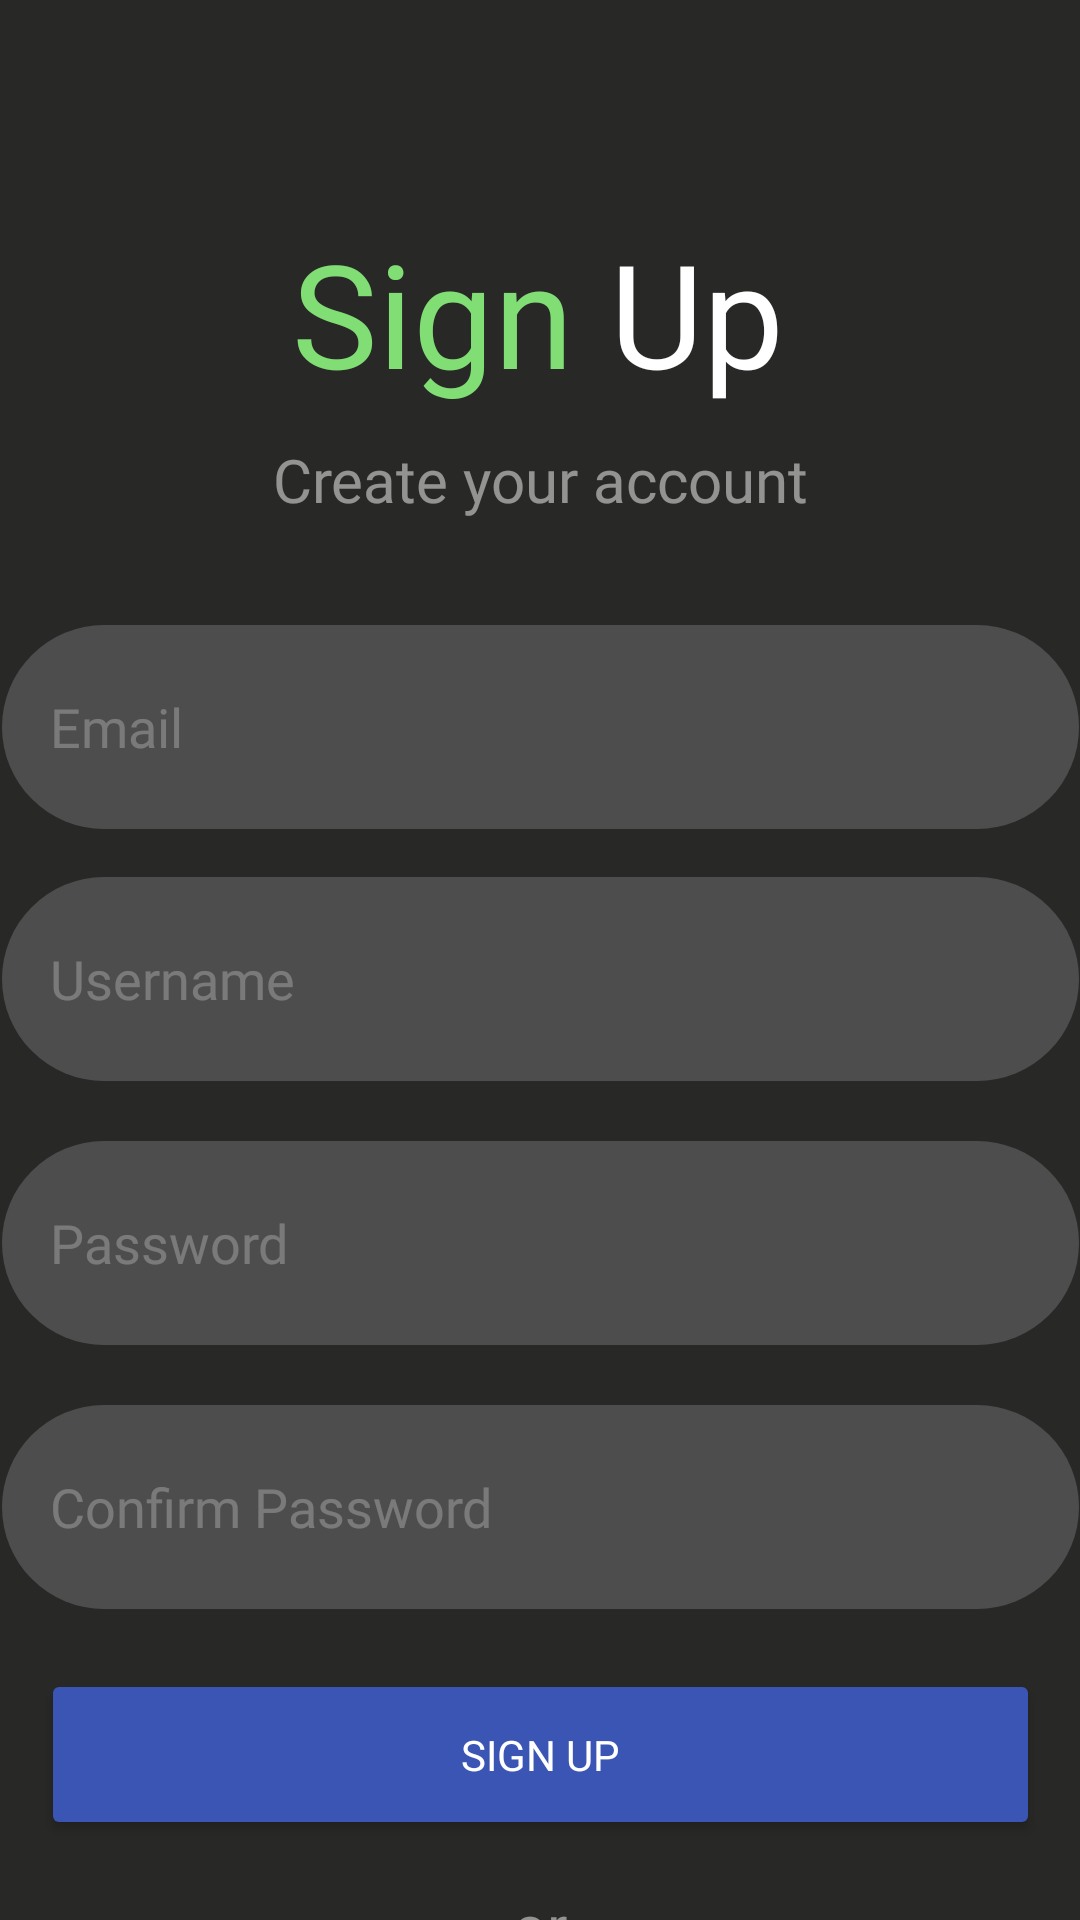

Produce the Android XML layout that renders to this screen, including the resource entries it uses.
<!-- AndroidManifest.xml: application theme Theme.Ygeia -->
<!-- res/layout/sign_up_page.xml -->
<?xml version="1.0" encoding="utf-8"?>
<androidx.constraintlayout.widget.ConstraintLayout xmlns:android="http://schemas.android.com/apk/res/android"
    xmlns:app="http://schemas.android.com/apk/res-auto"
    xmlns:tools="http://schemas.android.com/tools"
    android:id="@+id/main"
    android:layout_width="match_parent"
    android:layout_height="match_parent"
    android:background="#282827"
    tools:context=".SignUpPage" >

    <com.google.android.material.button.MaterialButton
        android:id="@+id/sign_up_facebook_2"
        android:layout_width="340dp"
        android:layout_height="48dp"
        android:layout_marginTop="15dp"
        android:background="@drawable/button_border"
        android:fontFamily="@font/nunito_sans"
        android:text="Continue with Facebook"
        android:textColor="@color/white"
        android:textSize="16sp"
        app:backgroundTint="@color/sapphire"
        app:icon="@drawable/facebook_logo"
        app:iconGravity="textStart"
        app:iconSize="31dp"
        app:iconTint="@null"
        app:layout_constraintEnd_toEndOf="parent"
        app:layout_constraintStart_toStartOf="parent"
        app:layout_constraintTop_toBottomOf="@+id/sign_up_google_2" />

    <com.google.android.material.button.MaterialButton
        android:id="@+id/sign_up_google_2"
        android:layout_width="340dp"
        android:layout_height="48dp"
        android:layout_marginTop="15dp"
        android:background="@drawable/button_border"
        android:fontFamily="@font/nunito_sans"
        android:padding="0.05dp"
        android:text="Continue with Google"
        android:textAlignment="center"
        android:textColor="@color/white"
        android:textSize="16sp"
        app:backgroundTint="@color/sapphire"
        app:icon="@drawable/google_logo"
        app:iconGravity="textStart"
        app:iconSize="31dp"
        app:iconTint="@null"
        app:layout_constraintEnd_toEndOf="parent"
        app:layout_constraintStart_toStartOf="parent"
        app:layout_constraintTop_toBottomOf="@+id/divider_text_2" />

    <View
        android:id="@+id/view2"
        android:layout_width="110dp"
        android:layout_height="2dp"
        android:layout_marginTop="30dp"
        android:layout_weight="1"
        android:alpha="0.5"
        android:background="@color/white"
        app:layout_constraintEnd_toStartOf="@+id/divider_text_2"
        app:layout_constraintStart_toStartOf="parent"
        app:layout_constraintTop_toBottomOf="@+id/sign_up_button_2" />

    <View
        android:id="@+id/view3"
        android:layout_width="110dp"
        android:layout_height="2dp"
        android:layout_marginTop="30dp"
        android:layout_weight="1"
        android:alpha="0.5"
        android:background="@color/white"
        app:layout_constraintEnd_toEndOf="parent"
        app:layout_constraintStart_toEndOf="@+id/divider_text_2"
        app:layout_constraintTop_toBottomOf="@+id/sign_up_button_2" />

    <TextView
        android:id="@+id/text_2"
        android:layout_width="wrap_content"
        android:layout_height="wrap_content"
        android:fontFamily="@font/lora_bold"
        android:text="@string/sign_up"
        android:textColor="@color/white"
        android:textSize="48sp"
        app:layout_constraintBottom_toBottomOf="parent"
        app:layout_constraintEnd_toEndOf="parent"
        app:layout_constraintHorizontal_bias="0.497"
        app:layout_constraintStart_toStartOf="parent"
        app:layout_constraintTop_toTopOf="parent"
        app:layout_constraintVertical_bias="0.125"
        tools:text="Sign Up" />

    <TextView
        android:id="@+id/create_your_account"
        android:layout_width="wrap_content"
        android:layout_height="wrap_content"
        android:layout_marginTop="10dp"
        android:alpha="0.5"
        android:fontFamily="@font/nunito_sans"
        android:text="Create your account"
        android:textAlignment="center"
        android:textColor="@color/white"
        android:textSize="20sp"
        app:layout_constraintEnd_toEndOf="parent"
        app:layout_constraintStart_toStartOf="parent"
        app:layout_constraintTop_toBottomOf="@+id/text_2" />

    <com.google.android.material.textfield.TextInputEditText
        android:id="@+id/input_email_2"
        android:layout_width="359dp"
        android:layout_height="68dp"
        android:layout_marginTop="35dp"
        android:background="@drawable/input_field"
        android:fontFamily="@font/nunito_sans"
        android:hint="Email"
        android:textColorHint="#41FFFFFF"
        app:layout_constraintEnd_toEndOf="parent"
        app:layout_constraintStart_toStartOf="parent"
        app:layout_constraintTop_toBottomOf="@+id/create_your_account" />

    <com.google.android.material.textfield.TextInputEditText
        android:id="@+id/input_username_2"
        android:layout_width="359dp"
        android:layout_height="68dp"
        android:layout_marginTop="16dp"
        android:background="@drawable/input_field"
        android:fontFamily="@font/nunito_sans"
        android:hint="Username"
        android:textColorHint="#41FFFFFF"
        app:layout_constraintEnd_toEndOf="parent"
        app:layout_constraintStart_toStartOf="parent"
        app:layout_constraintTop_toBottomOf="@+id/input_email_2" />

    <com.google.android.material.textfield.TextInputEditText
        android:id="@+id/input_password_2"
        android:layout_width="359dp"
        android:layout_height="68dp"
        android:layout_marginTop="20dp"
        android:background="@drawable/input_field"
        android:fontFamily="@font/nunito_sans"
        android:hint="Password"
        android:textColorHint="#41FFFFFF"
        app:layout_constraintEnd_toEndOf="parent"
        app:layout_constraintStart_toStartOf="parent"
        app:layout_constraintTop_toBottomOf="@+id/input_username_2" />

    <com.google.android.material.textfield.TextInputEditText
        android:id="@+id/input_confirm_password_2"
        android:layout_width="359dp"
        android:layout_height="68dp"
        android:layout_marginTop="20dp"
        android:background="@drawable/input_field"
        android:fontFamily="@font/nunito_sans"
        android:hint="Confirm Password"
        android:textColorHint="#41FFFFFF"
        app:layout_constraintEnd_toEndOf="parent"
        app:layout_constraintStart_toStartOf="parent"
        app:layout_constraintTop_toBottomOf="@+id/input_password_2" />

    <Button
        android:id="@+id/sign_up_button_2"
        android:layout_width="333dp"
        android:layout_height="57dp"
        android:layout_marginTop="20dp"
        android:backgroundTint="@color/sapphire"
        android:fontFamily="@font/nunito_sans"
        android:text="Sign Up"
        android:textAlignment="center"
        android:textColor="@color/white"
        app:layout_constraintEnd_toEndOf="parent"
        app:layout_constraintStart_toStartOf="parent"
        app:layout_constraintTop_toBottomOf="@+id/input_confirm_password_2" />

    <TextView
        android:id="@+id/divider_text_2"
        android:layout_width="wrap_content"
        android:layout_height="wrap_content"
        android:layout_marginTop="15dp"
        android:alpha="0.5"
        android:fontFamily="@font/nunito_sans"
        android:text="or"
        android:textAlignment="center"
        android:textColor="@color/white"
        android:textSize="20sp"
        app:layout_constraintEnd_toEndOf="parent"
        app:layout_constraintStart_toStartOf="parent"
        app:layout_constraintTop_toBottomOf="@+id/sign_up_button_2" />

    <TextView
        android:id="@+id/login_text_2"
        android:layout_width="wrap_content"
        android:layout_height="wrap_content"
        android:layout_marginTop="10dp"
        android:fontFamily="@font/lora_medium"
        android:text="Already have an account? Login here"
        android:textAlignment="center"
        android:textColor="@color/white"
        android:textSize="12sp"
        app:layout_constraintEnd_toEndOf="parent"
        app:layout_constraintStart_toStartOf="parent"
        app:layout_constraintTop_toBottomOf="@+id/sign_up_facebook_2" />

</androidx.constraintlayout.widget.ConstraintLayout>
<!-- resources referenced by this layout -->
<resources>
  <color name="sapphire">#3A55B4</color>
  <color name="white">#FFFFFFFF</color>
  <!-- drawable button_border (drawable) -->
  <?xml version="1.0" encoding="utf-8"?>
  <shape xmlns:android="http://schemas.android.com/apk/res/android">
      <solid android:color="@android:color/transparent" />
  
      <stroke
          android:width="1.5dp"
          android:color="#3A55B4"/>
  
      <corners android:radius="30dp"/>
  </shape>
  <!-- drawable facebook_logo: png bitmap (drawable, 814 bytes) -->
  <!-- drawable google_logo: png bitmap (drawable, 844 bytes) -->
  <!-- drawable input_field (drawable) -->
  <?xml version="1.0" encoding="utf-8"?>
  <shape xmlns:android="http://schemas.android.com/apk/res/android"
      android:shape="rectangle">
  
      <solid android:color="#4D4D4D"/>
  
      <corners android:radius="50dp"/>
  
      <padding
          android:left="16dp"
          android:right="16dp"
          android:top="20dp"
          android:bottom="20dp"/>
  </shape>
  <string name="sign_up"><font fgcolor="#81DE75">Sign</font> Up</string>
  <style name="Theme.Ygeia" parent="Base.Theme.Ygeia" />
  <style name="Base.Theme.Ygeia" parent="Theme.Material3.DayNight.NoActionBar">
          
          
      </style>
</resources>
